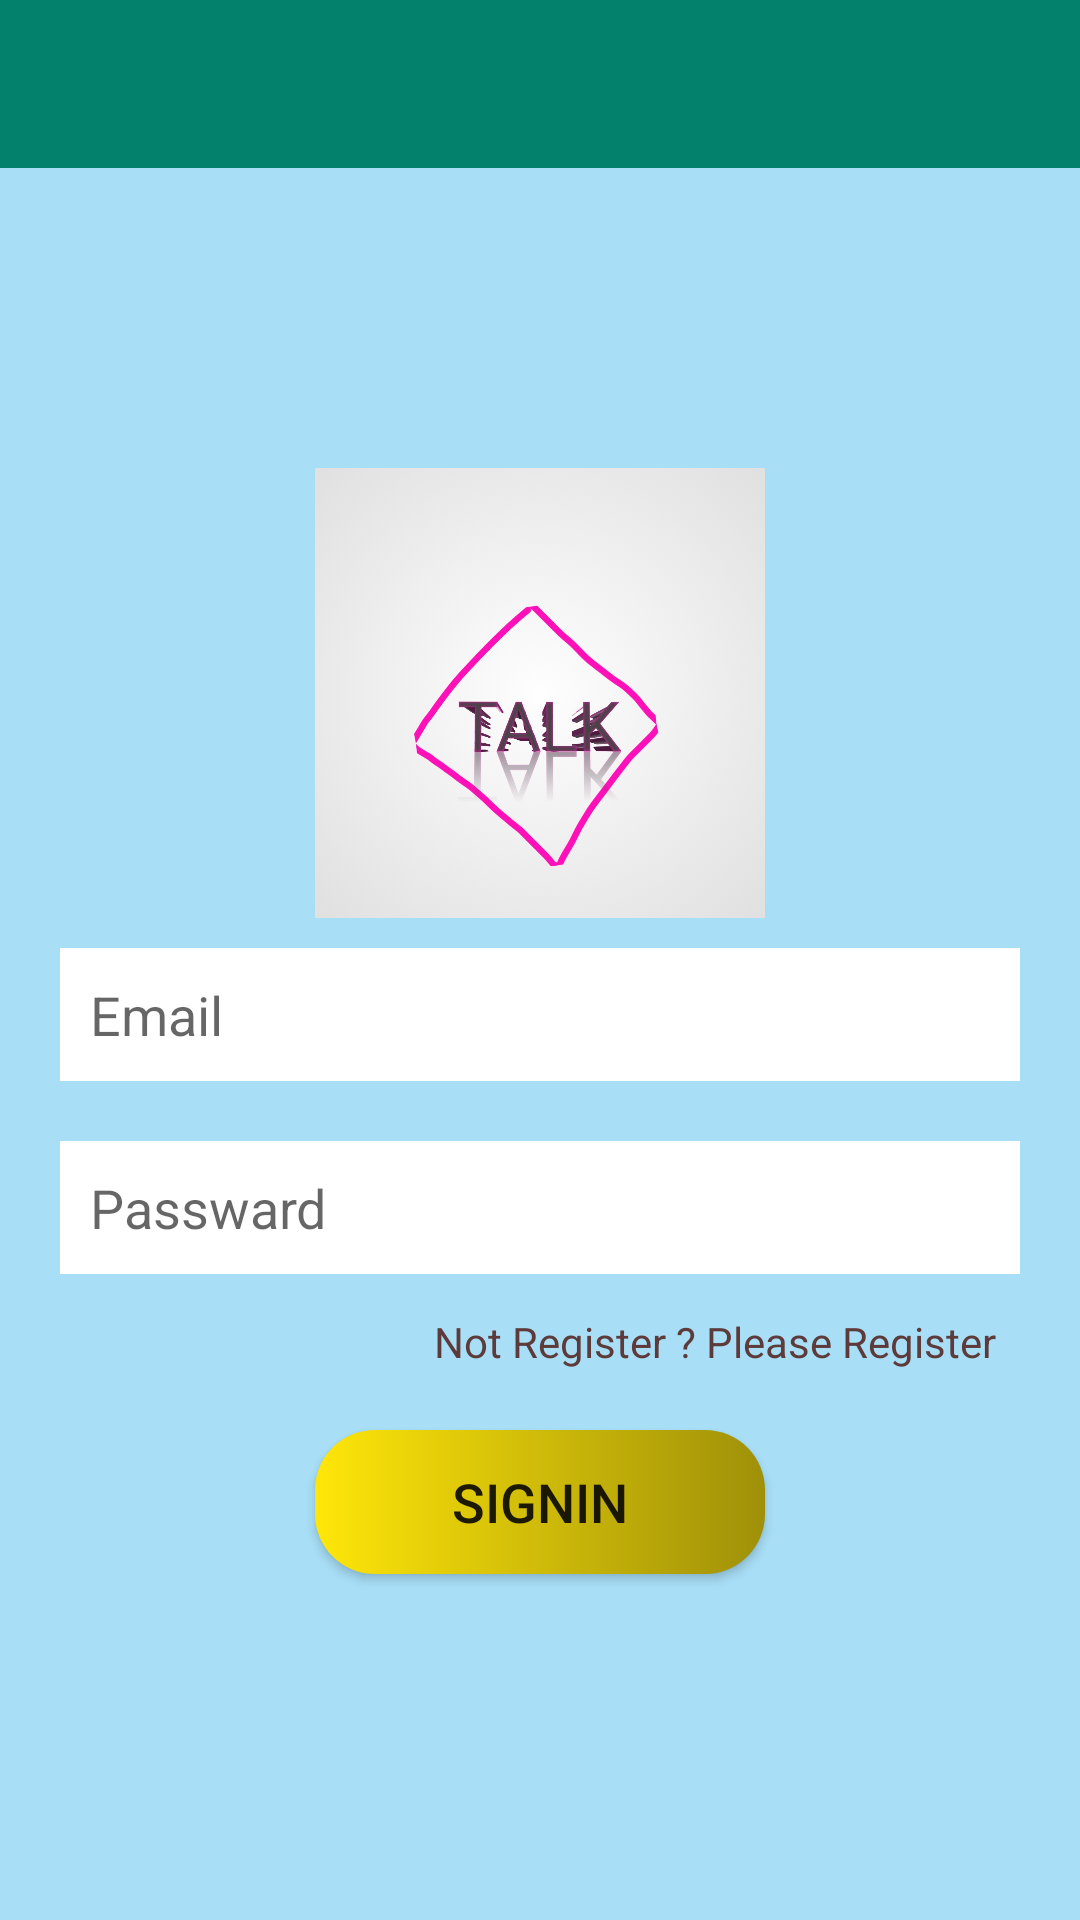

Reconstruct the res/layout file that produces this screen, plus the resources it refers to.
<!-- AndroidManifest.xml: application theme AppTheme -->
<!-- res/layout/activity_login.xml -->
<?xml version="1.0" encoding="utf-8"?>
<LinearLayout xmlns:android="http://schemas.android.com/apk/res/android"
    xmlns:app="http://schemas.android.com/apk/res-auto"
    xmlns:tools="http://schemas.android.com/tools"
    android:layout_width="match_parent"
    android:layout_height="match_parent"
    android:background="#9972CDF6"
    android:gravity="center"
    android:orientation="vertical"
    tools:context=".login">

    <include
        android:id="@+id/toolbar"
        layout="@layout/bar_layout" />

    <LinearLayout
        android:layout_width="match_parent"
        android:layout_height="match_parent"
        android:layout_marginLeft="20dp"
        android:layout_marginRight="20dp"
        android:gravity="center_horizontal"
        android:orientation="vertical">

        <ImageView
            android:id="@+id/imageView1"
            android:layout_width="150dp"
            android:layout_height="150dp"
            android:layout_marginTop="100dp"
            app:srcCompat="@drawable/img1_20210126_145601" />


        <EditText
            android:id="@+id/loginEmail"
            android:layout_width="match_parent"
            android:layout_height="wrap_content"
            android:layout_marginBottom="10dp"
            android:layout_marginTop="10dp"
            android:background="#FFFFFF"
            android:ems="10"
            android:hint="Email"
            android:inputType="textEmailAddress"
            android:padding="10dp" />

        <EditText
            android:id="@+id/loginPassword"
            android:layout_width="match_parent"
            android:layout_height="wrap_content"
            android:background="#FFFFFF"
            android:ems="10"
            android:hint="Passward"
            android:layout_marginTop="10dp"
            android:inputType="textPassword"
            android:padding="10dp" />

        <TextView
            android:id="@+id/previousPage"
            android:layout_width="wrap_content"
            android:layout_height="wrap_content"
            android:layout_gravity="right"
            android:padding="8dp"
            android:layout_marginTop="5dp"
            android:text="Not Register ? Please Register"
            android:onClick="gotoregister"
            android:textColor="#5E3B3B"
            android:textSize="14sp" />

        <Button
            android:id="@+id/buttonlogin"
            android:layout_width="150dp"
            android:layout_height="wrap_content"
            android:layout_marginTop="12dp"

            android:background="@drawable/btn_background1"
            android:text="SignIn"
            android:textSize="18sp" />

    </LinearLayout>

</LinearLayout>
<!-- res/layout/bar_layout.xml (included above) -->
<?xml version="1.0" encoding="utf-8"?>
<androidx.appcompat.widget.Toolbar xmlns:android="http://schemas.android.com/apk/res/android"
    android:layout_width="match_parent"
    android:layout_height="wrap_content"
    xmlns:app="http://schemas.android.com/apk/res-auto"
    android:background="#03816C"
    android:id="@+id/toolbar"
    android:theme="@style/Theme.AppCompat.Light.DarkActionBar"
    app:popupTheme="@style/MenuStyle">

</androidx.appcompat.widget.Toolbar>
<!-- resources referenced by this layout -->
<resources>
  <!-- drawable btn_background1 (drawable) -->
  <?xml version="1.0" encoding="utf-8"?>
  <shape xmlns:android="http://schemas.android.com/apk/res/android">
      <gradient
          android:startColor="#FFE609"
          android:endColor="#9F9009"
          android:angle="360"
          />
      <corners
          android:radius="20dp"
          />
  </shape>
  <!-- drawable img1_20210126_145601: jpg bitmap (drawable, 318909 bytes) -->
  <style name="MenuStyle" parent="Theme.AppCompat.Light">
          <item name="android:background">#FFFFFF</item>
      </style>
  <style name="AppTheme" parent="Theme.AppCompat.Light.NoActionBar">
          
          <item name="colorPrimary">@color/colorPrimary</item>
          <item name="colorPrimaryDark">@color/colorPrimaryDark</item>
          <item name="colorAccent">@color/colorAccent</item>
      </style>
  <color name="colorPrimary">#04B3A2</color>
  <color name="colorPrimaryDark">#009688</color>
  <color name="colorAccent">#03DAC5</color>
</resources>
